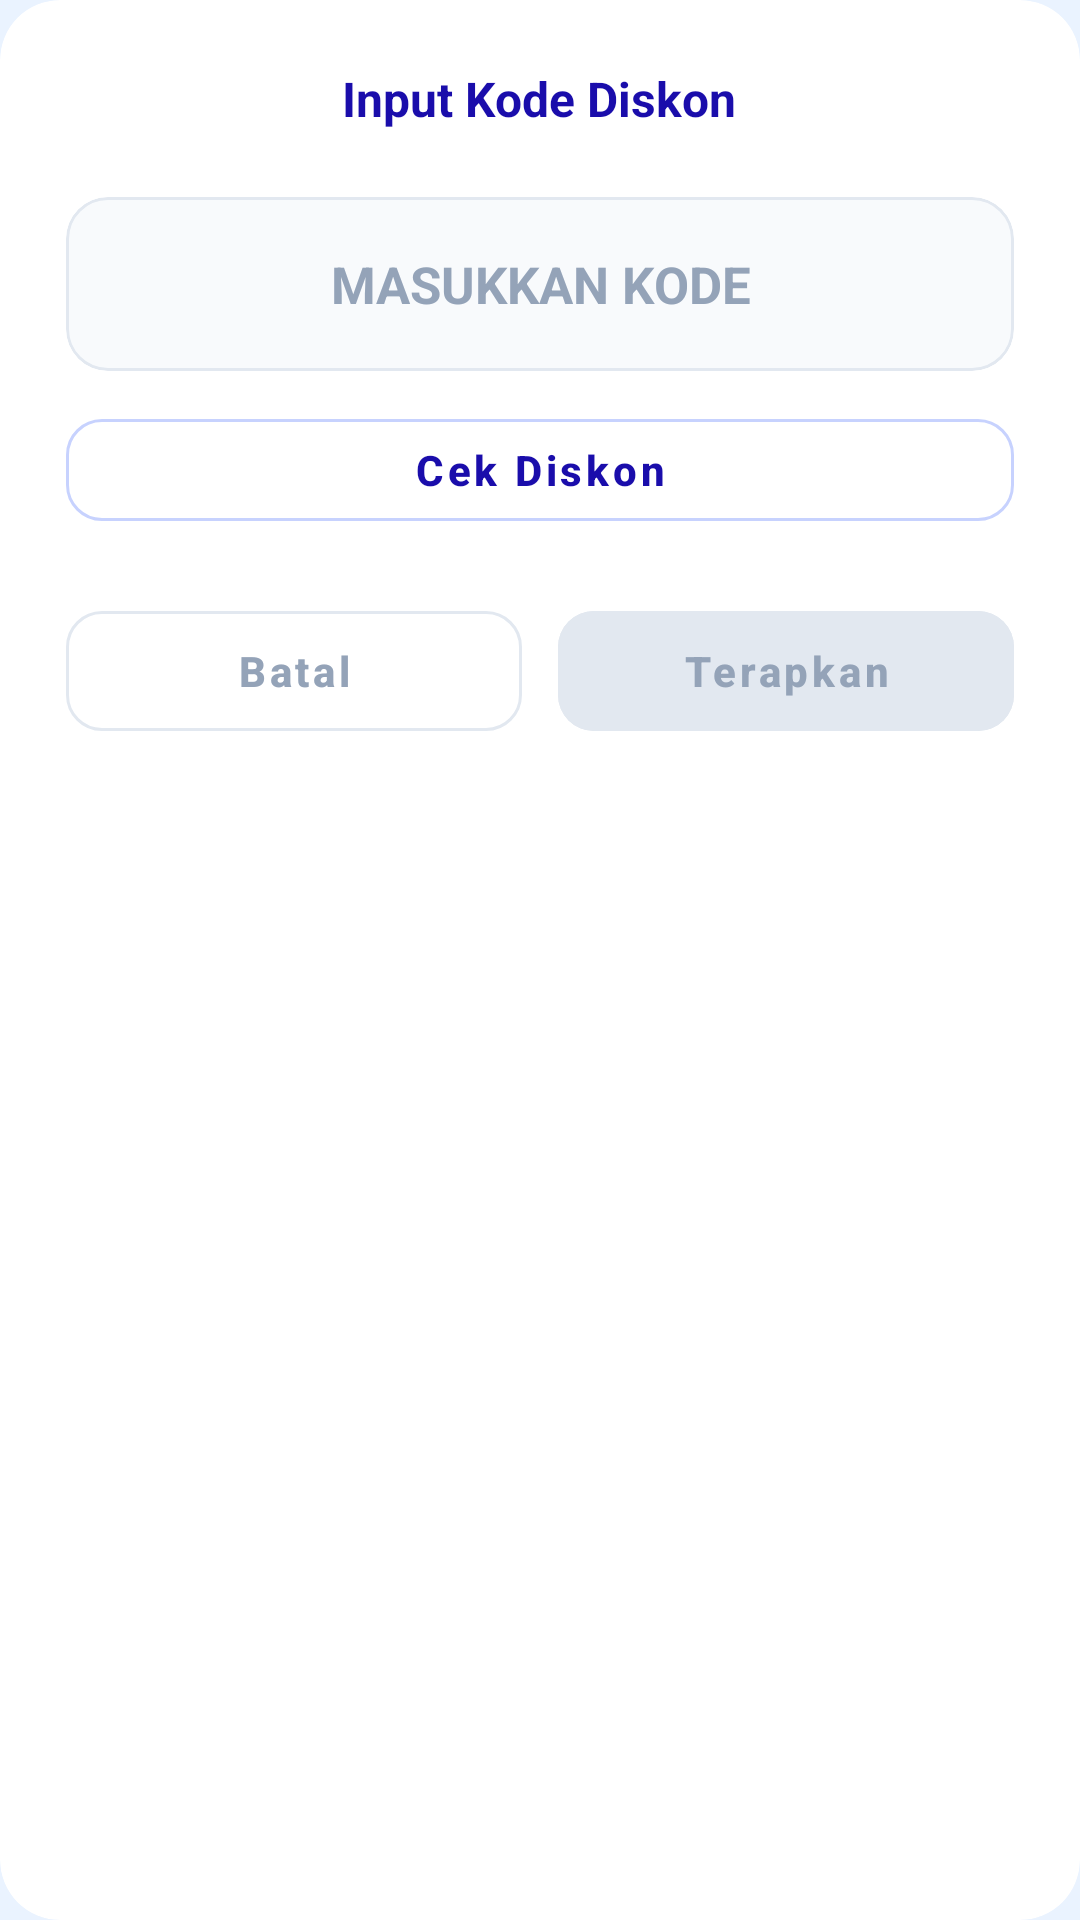

This screen was rendered from an Android layout file. Write that file and the resources it references.
<!-- AndroidManifest.xml: application theme Theme.APOSBandjak -->
<!-- res/layout/dialog_discount_code.xml -->
<?xml version="1.0" encoding="utf-8"?>
<com.google.android.material.card.MaterialCardView xmlns:android="http://schemas.android.com/apk/res/android"
    xmlns:app="http://schemas.android.com/apk/res-auto"
    android:layout_width="300dp"
    android:layout_height="wrap_content"
    app:cardCornerRadius="20dp"
    app:cardElevation="0dp"
    app:strokeWidth="0dp">

    <LinearLayout
        android:layout_width="match_parent"
        android:layout_height="wrap_content"
        android:gravity="center"
        android:orientation="vertical"
        android:padding="22dp">

        <TextView
            android:layout_width="wrap_content"
            android:layout_height="wrap_content"
            android:text="Input Kode Diskon"
            android:textColor="#1A0DAB"
            android:textSize="16sp"
            android:textStyle="bold" />

        <com.google.android.material.card.MaterialCardView
            android:layout_width="match_parent"
            android:layout_height="58dp"
            android:layout_marginTop="22dp"
            app:cardBackgroundColor="#F8FAFC"
            app:cardCornerRadius="14dp"
            app:cardElevation="0dp"
            app:strokeColor="#E2E8F0"
            app:strokeWidth="1dp">

            <EditText
                android:id="@+id/editDiscountCode"
                android:layout_width="match_parent"
                android:layout_height="match_parent"
                android:layout_gravity="center"
                android:background="@android:color/transparent"
                android:gravity="center"
                android:hint="MASUKKAN KODE"
                android:inputType="textCapCharacters"
                android:paddingHorizontal="16dp"
                android:singleLine="true"
                android:textColor="#1A0DAB"
                android:textColorHint="#94A3B8"
                android:textSize="17sp"
                android:textStyle="bold" />
        </com.google.android.material.card.MaterialCardView>

        <com.google.android.material.button.MaterialButton
            android:id="@+id/btnCheckDiscount"
            style="@style/Widget.MaterialComponents.Button.OutlinedButton"
            android:layout_width="match_parent"
            android:layout_height="46dp"
            android:layout_marginTop="10dp"
            android:text="Cek Diskon"
            android:textAllCaps="false"
            android:textColor="#1A0DAB"
            android:textStyle="bold"
            app:cornerRadius="12dp"
            app:strokeColor="#C7D2FE"
            app:strokeWidth="1dp" />

        <LinearLayout
            android:id="@+id/discountInfoCard"
            android:layout_width="match_parent"
            android:layout_height="wrap_content"
            android:layout_marginTop="14dp"
            android:background="@drawable/bg_dialog_info_success"
            android:orientation="vertical"
            android:padding="12dp"
            android:visibility="gone">

            <TextView
                android:id="@+id/txtDiscountMember"
                android:layout_width="match_parent"
                android:layout_height="wrap_content"
                android:text="Member"
                android:textColor="#0F172A"
                android:textSize="13sp"
                android:textStyle="bold" />

            <TextView
                android:id="@+id/txtDiscountName"
                android:layout_width="match_parent"
                android:layout_height="wrap_content"
                android:layout_marginTop="5dp"
                android:text="Nama Diskon"
                android:textColor="#64748B"
                android:textSize="12sp" />
        </LinearLayout>

        <com.google.android.material.button.MaterialButton
            android:id="@+id/btnRemove"
            style="@style/Widget.MaterialComponents.Button.OutlinedButton"
            android:layout_width="match_parent"
            android:layout_height="48dp"
            android:layout_marginTop="14dp"
            android:text="Hapus Member"
            android:textAllCaps="false"
            android:textColor="#DC2626"
            android:textStyle="bold"
            android:visibility="gone"
            app:cornerRadius="12dp"
            app:strokeColor="#FECACA"
            app:strokeWidth="1dp" />

        <LinearLayout
            android:layout_width="match_parent"
            android:layout_height="wrap_content"
            android:layout_marginTop="18dp"
            android:orientation="horizontal">

            <com.google.android.material.button.MaterialButton
                android:id="@+id/btnCancel"
                style="@style/Widget.MaterialComponents.Button.OutlinedButton"
                android:layout_width="0dp"
                android:layout_height="52dp"
                android:layout_weight="1"
                android:text="Batal"
                android:textAllCaps="false"
                android:textColor="#94A3B8"
                android:textStyle="bold"
                app:cornerRadius="12dp"
                app:strokeColor="#E2E8F0"
                app:strokeWidth="1dp" />

            <View
                android:layout_width="12dp"
                android:layout_height="match_parent" />

            <com.google.android.material.button.MaterialButton
                android:id="@+id/btnApply"
                android:layout_width="0dp"
                android:layout_height="52dp"
                android:layout_weight="1"
                android:backgroundTint="@color/button_primary_state"
                android:enabled="false"
                android:text="Terapkan"
                android:textAllCaps="false"
                android:textColor="@color/button_primary_text_state"
                android:textStyle="bold"
                app:cornerRadius="12dp" />
        </LinearLayout>

    </LinearLayout>
</com.google.android.material.card.MaterialCardView>
<!-- resources referenced by this layout -->
<resources>
  <!-- drawable bg_dialog_info_success (drawable) -->
  <?xml version="1.0" encoding="utf-8"?>
  <shape xmlns:android="http://schemas.android.com/apk/res/android">
      <solid android:color="#FFF7ED" />
      <stroke
          android:width="1dp"
          android:color="#FED7AA" />
      <corners android:radius="12dp" />
  </shape>
  <style name="Theme.APOSBandjak" parent="Theme.MaterialComponents.Light.NoActionBar">
  
          
          <item name="colorPrimary">#005BAC</item>
          <item name="colorPrimaryVariant">#003A70</item>
          <item name="colorOnPrimary">#FFFFFF</item>
  
          
          <item name="android:colorBackground">#EAF3FF</item>
  
          
          <item name="android:statusBarColor">#003A70</item>
  
      </style>
</resources>
